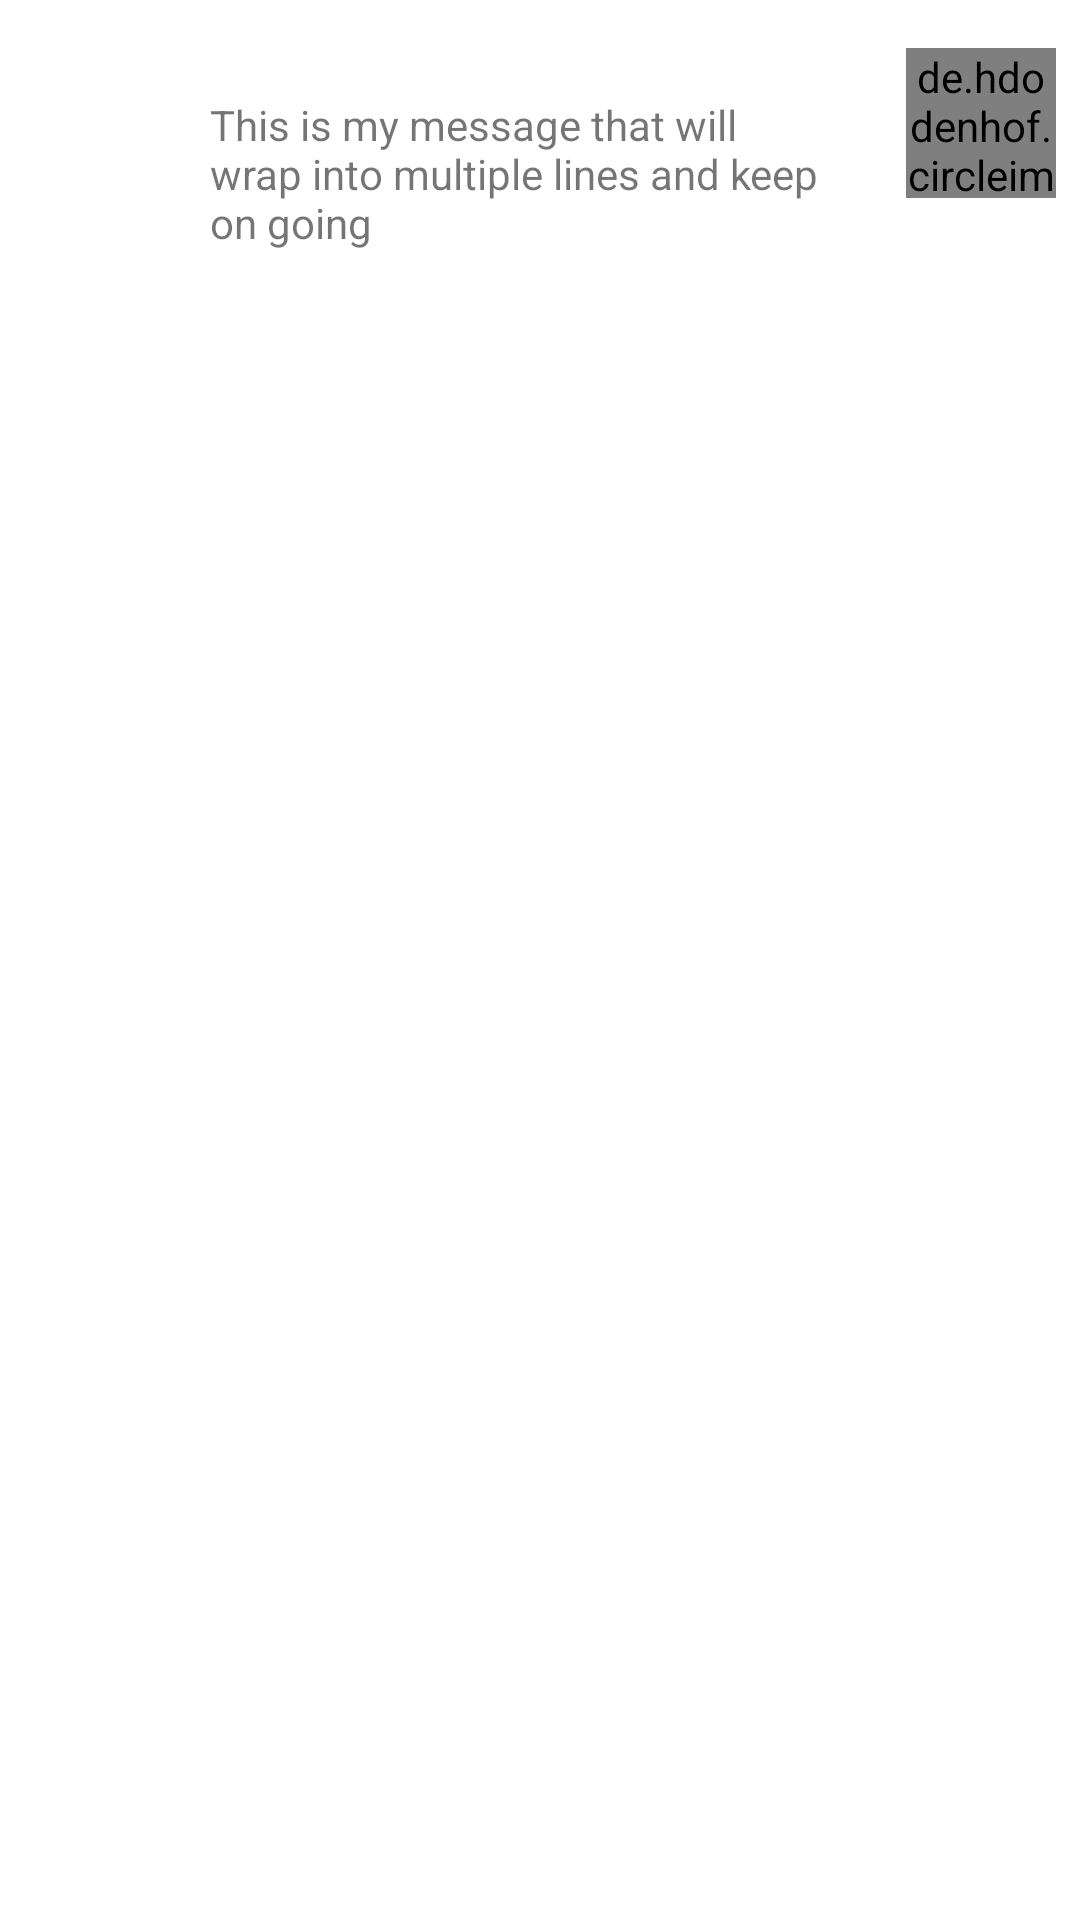

Reconstruct the res/layout file that produces this screen, plus the resources it refers to.
<!-- AndroidManifest.xml: application theme Theme.GameLink -->
<!-- res/layout/chat_to_row.xml -->
<?xml version="1.0" encoding="utf-8"?>
<androidx.constraintlayout.widget.ConstraintLayout xmlns:android="http://schemas.android.com/apk/res/android"
    android:layout_width="match_parent"
    android:layout_height="wrap_content"
    xmlns:app="http://schemas.android.com/apk/res-auto"
    android:layout_marginBottom="12dp">

    <TextView
        android:id="@+id/textview_to_row"
        android:layout_width="wrap_content"
        android:layout_height="wrap_content"
        android:layout_marginEnd="8dp"
        android:layout_marginRight="8dp"
        android:background="@drawable/rounded_edittext_register_login"
        android:maxWidth="240dp"
        android:padding="16dp"
        android:text="This is my message that will wrap into multiple lines and keep on going"
        app:layout_constraintEnd_toStartOf="@+id/imageView_to_row"
        app:layout_constraintTop_toTopOf="@+id/imageView_to_row" />

    <de.hdodenhof.circleimageview.CircleImageView
        android:id="@+id/imageView_to_row"
        android:layout_width="50dp"
        android:layout_height="50dp"
        android:layout_marginEnd="8dp"
        android:layout_marginRight="8dp"
        android:layout_marginTop="16dp"
        app:layout_constraintEnd_toEndOf="parent"
        app:layout_constraintTop_toTopOf="parent"
        app:srcCompat="@android:drawable/btn_star_big_on" />

</androidx.constraintlayout.widget.ConstraintLayout>
<!-- resources referenced by this layout -->
<resources>
  <style name="Theme.GameLink" parent="Theme.MaterialComponents.Light.NoActionBar">
          
          <item name="colorPrimary">@color/purple_500</item>
          <item name="colorPrimaryVariant">@color/purple_700</item>
          <item name="colorOnPrimary">@color/white</item>
          
          <item name="colorSecondary">@color/teal_200</item>
          <item name="colorSecondaryVariant">@color/teal_700</item>
          <item name="colorOnSecondary">@color/black</item>
          
          <item name="android:statusBarColor" tools:targetApi="l">?attr/colorPrimaryVariant</item>
          
      </style>
  <color name="purple_500">#FF6200EE</color>
  <color name="purple_700">#FF3700B3</color>
  <color name="white">#FFFFFFFF</color>
  <color name="teal_200">#FF03DAC5</color>
  <color name="teal_700">#FF018786</color>
  <color name="black">#FF000000</color>
</resources>
